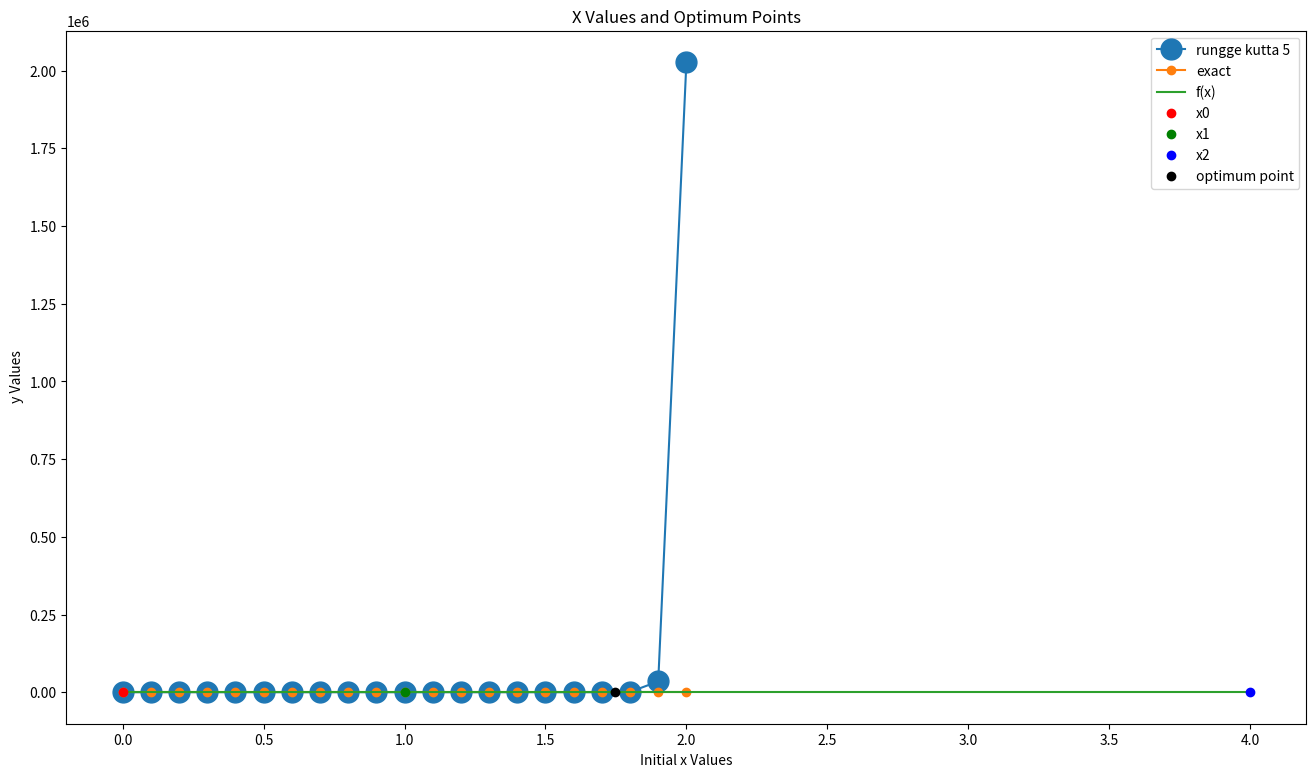

Here is the Python script that generated this plot:
# -*- coding: utf-8 -*-
"""Ardelia_Araminta_24400651633_COMP6572_L2BC

Automatically generated by Colaboratory.

Original file is located at
    https://colab.research.google.com/drive/17p-feFBLI6prspCnPRBpCY1ELhIDt7sO

FINAL EXAM COMPUTATIONAL MATHEMATICS COMP6572 L2BC 
Ardelia Shaula Araminta 2440065163
"""

import numpy as np
import math
import matplotlib.pyplot as plt

f = lambda x : 1 / (x + 5)
# exact function
exactFunc = lambda a, b : np.log(abs(b + 5)) - np.log(abs(a + 5))


# 1a Simpson's 1/3 rule
def simpson(func, a, b, panel):
    x = np.linspace(a, b, panel+1) # Because the total num of nodes is total panels + 1
    h = x[1] - x[0]
    w = np.ones(panel+1)
    for i in range(panel+1):
        # even number then append 2
        if i % 2 == 0:
            w[i] = 2.0
        # else append 4
        else:
            w[i] = 4.0
    # change first and last element to 1 
    w[0] = 1.0
    w[-1] = 1.0

    # to find total area
    area = h/3 * np.sum(w * func(x))
    return area

print(" Answer 1")
print("----------")
print(f"a. Integral result using the simpson's 1/3 rule is {simpson(f, 1, 5, 10)}")
print(f"b. The exact solution {exactFunc(1, 5)}")


# 1c relative error 
relErr = abs((simpson(f, 1, 5, 10) - exactFunc(1, 5))) / exactFunc(1, 5) * 100
print(f'c. The relative error is {relErr}%')


def f(x, y):
    return y*x**3 -1.5 *y

def int_f(x):
    return math.e**(1/4*x**4 - 3/2*x)
    
def runge_kutta5(x, y, xt, n):
    xi = []
    yi = []
    xi.append(x)
    yi.append(y)
    h = (xt - x) / n
    for i in range(0, n):
        k1 = f(x, y)
        k2 = f(x + h / 4, y + k1 * h / 4)
        k3 = f(x + h / 4, y + k1 * h / 8 + k2 * h / 8)
        k4 = f(x + h / 2, y - k2 * h / 2 + k3 * h)
        k5 = f(x + h * 3 / 4, y + k1 * h * 3 / 16 + k4 * h * 9 / 16)
        k6 = f(x + h, y - k1 * h * 3 / 7 + k2 * h * 2 / 7 + k3 * h * 12 / 7 - k4 * h * 12 / 7 + k5 * h * 8 / 7)
        y += (7 * k1 + 32 * k3 + 12 * k4 + 32 * k5 + 7 * k6) * h / 90
        xi.append(x + (i + 1) * h)
        yi.append(y)
    return xi, yi

x = 0
y = 1
xt = 5
h = 0.1
n = 6


analytical = int_f(2)
print(" Answer 2")
print("----------")
print("a. Analytical:", analytical)


def rangeKutta5(f, x, y0):
    n = np.shape(x)[0]
    y = np.zeros(n)
    dx = 0.5
    y[0] = y0
    for i in range(n-1):
        k1 = f(x[i], y[i])
        k2 = f(x[i] + (1 / 4 * dx), y[i] + (1 / 4 * k1 * dx))
        k3 = f(x[i] + (1 / 4 * dx), y[i] + (1 / 8 * k1 * dx) + (1 / 8 * k2 * dx))
        k4 = f(x[i] + (1 / 2 * dx), y[i] - (1 / 2 * k2 * dx) + (k3 * dx))
        k5 = f(x[i] + (3 / 4 * dx), y[i] + (3 / 16 * k1 * dx) + (9 / 16 * k4 * dx))
        k6 = f(x[i] + dx, y[i] - (3 / 7 * k1 * dx) + (2 / 7 * k2 * dx) + (12 / 7 * k3 * dx) - (12 / 7 * k4 * dx) + (8 / 7 * k5 * dx))
        y[i+1] = y[i] + 1 / 90 * dx * (7 * k1 + 32 * k3 + 12 * k4 + 32 * k5 + 7 * k6)
    return y


# 2a

# function given 
f = lambda x,y: y*x**3 -1.5 *y

#integral
exact = lambda x: np.exp((x**4 - 4.44 * 10-16 * x**2 - 6 * x + 0) / 4)

x = np.linspace(0, 2, 21) 
y0 = 1

# 2c
error = abs(np.linalg.norm(rangeKutta5(f, x, y0) - exact(x))) / np.linalg.norm(exact(x)) * 100
print(f"c. Relative error of fifth kutta {error}")

plt.figure(figsize = (16,9))
plt.plot(x, rangeKutta5(f, x, y0), "-o", label="rungge kutta 5", markersize=15) # 2b
plt.plot(x, exact(x), "-o", label="exact") # 2a
plt.legend()
plt.show()



def f(x):
    return (2* math.sin(x)) + (x**2/10)
    
def parabolaCalc(x0, x1, x2, n3):

    for i in range(0,n):
        y1 = f(x0)
        y2 = f(x1)
        y3 = f(x2)
        x3= (y1 * (x1**2 - x2**2) + y2 * (x2**2 - x0**2) + y3 * (x0**2 - x1**2)) / (2 * (y1 * (x1 - x2) + y2 * (x2 - x0) + y3 * (x0 - x1)))
        x0 = x1
        x1 = x2
        x2 = x3

    return x3

#integration of given function
def i_f3(x):
    return ((-2)*math.cos(x))-(x**3/30)

calc = parabolaCalc(0,1,4,3)
print(" Answer 3")
print("----------")
print("3a.Optimum value = \n",calc)
print("3a. Value of the function point = \n", f(calc))
print("3b. Objective function of gradient =\n", i_f3(calc))

# x = np.linspace(0,6,100)
# plt.plot(0, f(0), 'oy', label="x0 = 0 (starting point 1)")
# plt.plot(1, f(1), 'og', label="x1 = 1 (starting point 2)")
# plt.plot(4, f(4), 'om', label="x2 = 4 (starting point 3)")

x = np.linspace(0, 4)
funcLine = np.vectorize(f)
plt.plot(x,funcLine(x), label="f(x)")
plt.plot(0,f(0),"ro",label="x0")
plt.plot(1,f(1),"go",label="x1")
plt.plot(4,f(4),"bo",label="x2")
plt.plot(calc,f(calc),"ko",label="optimum point")

plt.title("X Values and Optimum Points")
plt.xlabel("Initial x Values")
plt.ylabel(" y Values")
plt.legend()
plt.show()

# 4

# -x + y - 2x^2 - 2xy - y^2
f = lambda x : -x[0] + x[1] - 2*x[0]**2 - 2*x[0]*x[1] - x[1]**2

# Function for gradient
# -4x - 2y - 1, -2y - 2x + 1 (first deriv of x, first deriv of y)
g = lambda x : np.array([-4*x[0] - 2*x[1] - 1, -2*x[1] - 2*x[0] + 1])

# Hessian matrix
# -4, -2
# -2, -2
h = lambda x : np.array([[-4, -2],[-2, -2]]) 


# Finding the steepest ascent
def steepest(f, g, x0):
    x = x0
    alpha = 0.01
    while 1:
        x = x + alpha * g(x)
        if np.linalg.norm(g(x)) < 1.0E-6: break
    return x


# Newton function to find optimum point
def newton(f, g, H, x0):
    x = x0
    while 1:
        x = x - np.linalg.solve(H(x), g(x))
        if np.linalg.norm(g(x)) < 1.0E-6: break
    return x


# Starting point
z = np.array([2, 3])
print(" Answer 4")
print("----------")
print(f"4a.The optimum point by the steepest ascent algorithm is {steepest(f, g, z)}")
print(f"4b.The optimum point by the Newton algorithm is {newton(f, g, h, z)}")